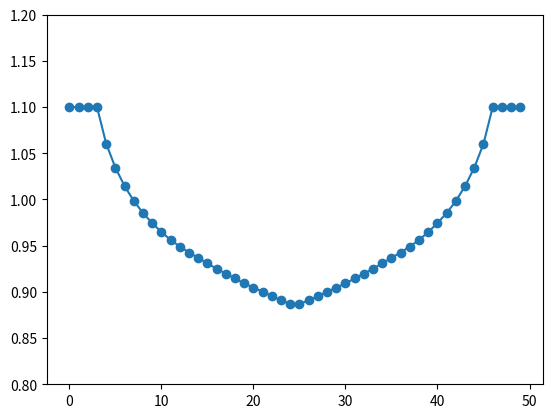

Source code (Python):
import matplotlib.pyplot as plt
import numpy as np
point_num = 50 # if under 50, draw with scatter 
lenth = 1.3
height = 1
width = 1
R = lenth / (point_num-1)
X = width / (point_num-1)
points = [height+.1 for _ in range(point_num)]

iter = 10000
show_iter = point_num // 10
alpha = 1e-2 / point_num
bending_momentum = 1 / point_num 
flag_end = 0

for step in range(iter):
    distance = []
    for i in range(1, point_num-1):
        x = min(point_num-i-1, i) * X
        y = height - points[i] 
        left = points[i] - points[i-1]
        right = points[i] - points[i+1]
        left, right = left*left, right*right
        r = np.sqrt(X*X + max(left, right))
        distance.append(r)
        theta = np.tan(y/x)
        if r + alpha >= R - (bending_momentum * theta):
            continue
        else:
            points[i] -= alpha
    if step % show_iter == 0:
        plt.cla()
        plt.ylim(.8,1.2)
        if point_num <= 50:
            plt.scatter([i for i in range(point_num)], points)
        plt.plot(points)
        plt.pause(1e-7)
        alpha += 1e-5 if alpha < 1e-3 else 0
    sum_dist = sum(distance)
    print(sum_dist)
    if flag_end == sum_dist:
        print(sum_dist)
        break
    flag_end = sum_dist
plt.show()
